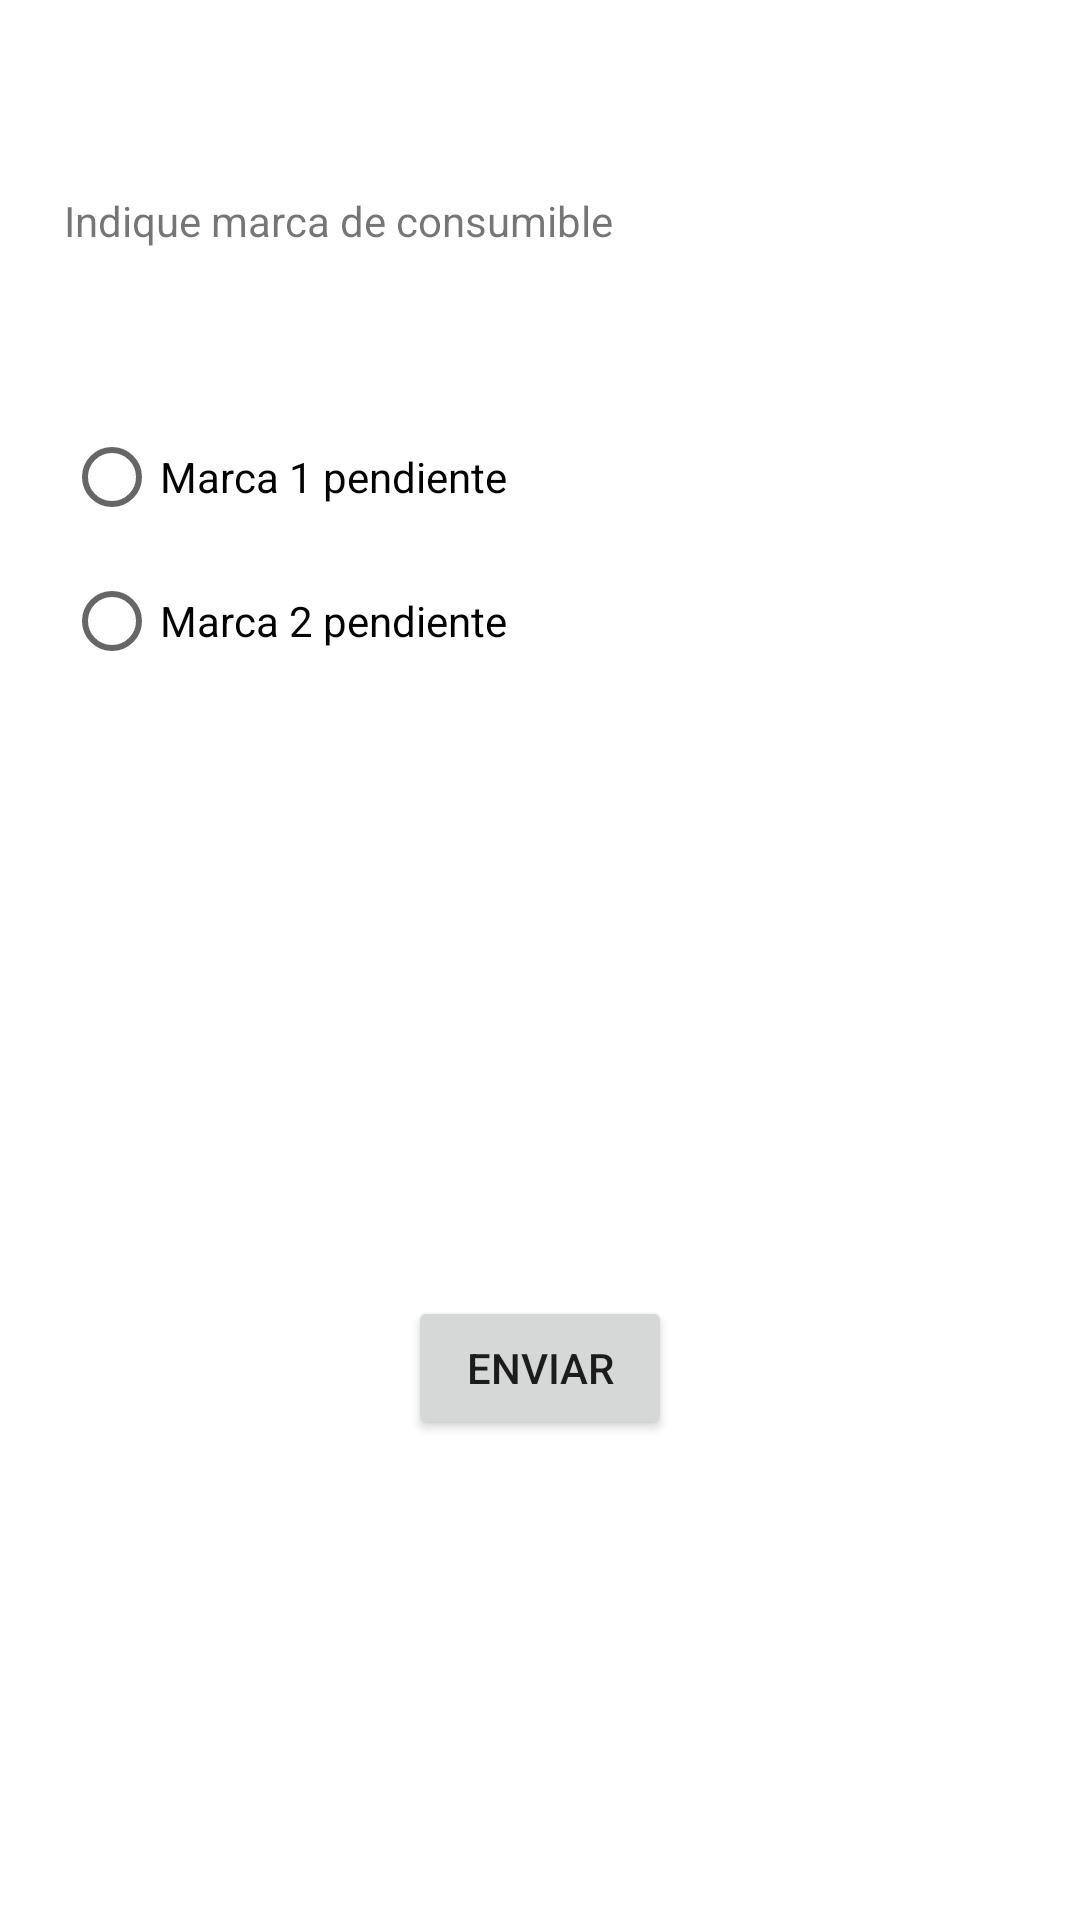

Here is an Android app screen rendered from its layout file. Give the layout XML and the strings, colors and styles it references.
<!-- AndroidManifest.xml: application theme Theme.INVENTARIOR7 -->
<!-- res/layout/activity_marca_de_consumible.xml -->
<?xml version="1.0" encoding="utf-8"?>
<androidx.constraintlayout.widget.ConstraintLayout
    xmlns:android="http://schemas.android.com/apk/res/android"
    xmlns:app="http://schemas.android.com/apk/res-auto"
    xmlns:tools="http://schemas.android.com/tools"
    android:layout_width="match_parent"
    android:layout_height="match_parent"
    tools:context=".MarcaDeConsumible">


    <TextView
        android:id="@+id/textViewMarcaDeConsumible"
        android:layout_width="wrap_content"
        android:layout_height="wrap_content"
        android:layout_marginTop="64dp"
        android:text="@string/textviewMarcaDeConsumible"
        app:layout_constraintEnd_toEndOf="parent"
        app:layout_constraintHorizontal_bias="0.12"
        app:layout_constraintStart_toStartOf="parent"
        app:layout_constraintTop_toTopOf="parent" />

    <RadioGroup
        android:id="@+id/radioGroup17"
        android:layout_width="164dp"
        android:layout_height="197dp"
        android:layout_marginTop="52dp"
        app:layout_constraintEnd_toEndOf="parent"
        app:layout_constraintHorizontal_bias="0.109"
        app:layout_constraintStart_toStartOf="parent"
        app:layout_constraintTop_toBottomOf="@+id/textViewMarcaDeConsumible">

        <RadioButton
            android:id="@+id/radioButtonMarcaConsumible1"
            android:layout_width="match_parent"
            android:layout_height="wrap_content"
            android:text="@string/radiobutton_marca_consumible1" />

        <RadioButton
            android:id="@+id/radioButtonMarcaConsumible2"
            android:layout_width="match_parent"
            android:layout_height="wrap_content"
            android:text="@string/radiobutton_marca_consumible2" />
    </RadioGroup>

    <Button
        android:id="@+id/buttonMarcaConsumible"
        android:layout_width="wrap_content"
        android:layout_height="wrap_content"
        android:layout_marginTop="100dp"
        android:onClick="getMarcaConsumible"
        android:text="@string/buttonMarcaConsumible"
        app:layout_constraintEnd_toEndOf="parent"
        app:layout_constraintHorizontal_bias="0.5"
        app:layout_constraintStart_toStartOf="parent"
        app:layout_constraintTop_toBottomOf="@+id/radioGroup17" />


</androidx.constraintlayout.widget.ConstraintLayout>
<!-- resources referenced by this layout -->
<resources>
  <string name="buttonMarcaConsumible">Enviar</string>
  <string name="radiobutton_marca_consumible1">Marca 1 pendiente</string>
  <string name="radiobutton_marca_consumible2">Marca 2 pendiente</string>
  <string name="textviewMarcaDeConsumible">Indique marca de consumible</string>
  <style name="Theme.INVENTARIOR7" parent="Theme.MaterialComponents.DayNight.DarkActionBar">
          
          <item name="colorPrimary">@color/purple_500</item>
          <item name="colorPrimaryVariant">@color/purple_700</item>
          <item name="colorOnPrimary">@color/white</item>
          
          <item name="colorSecondary">@color/teal_200</item>
          <item name="colorSecondaryVariant">@color/teal_700</item>
          <item name="colorOnSecondary">@color/black</item>
          
          <item name="android:statusBarColor">?attr/colorPrimaryVariant</item>
          
      </style>
  <!-- not gathered from this repository: default colours our renderer supplied (Android Studio template values) -->
  <color name="purple_500">#FF6200EE</color>
  <color name="purple_700">#FF3700B3</color>
  <color name="teal_200">#FF03DAC5</color>
  <color name="teal_700">#FF018786</color>
  <color name="black">#FF000000</color>
  <color name="white">#FFFFFFFF</color>
</resources>
